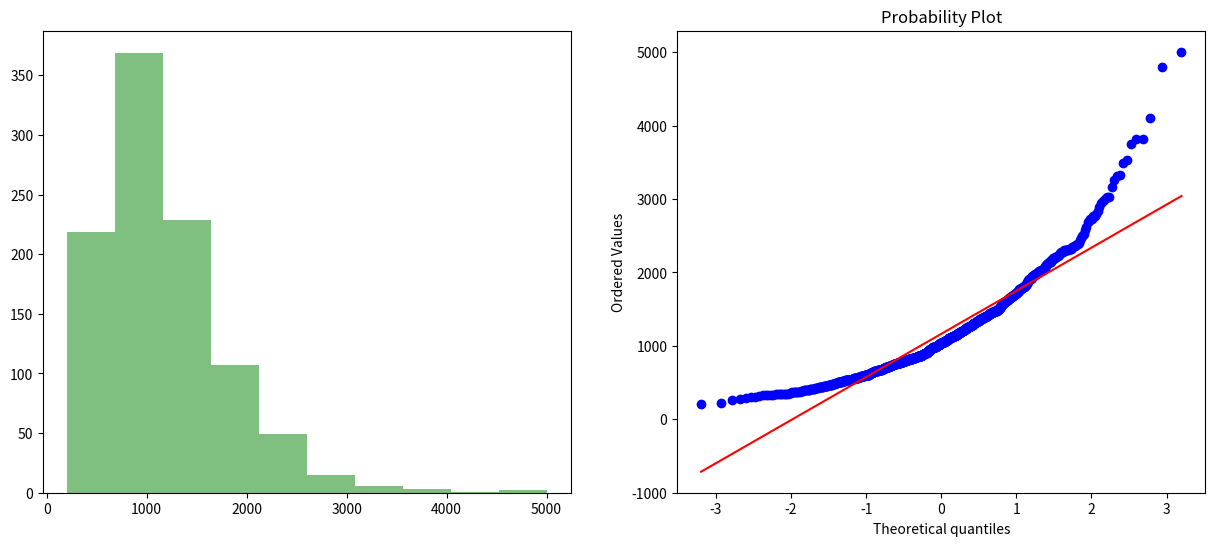
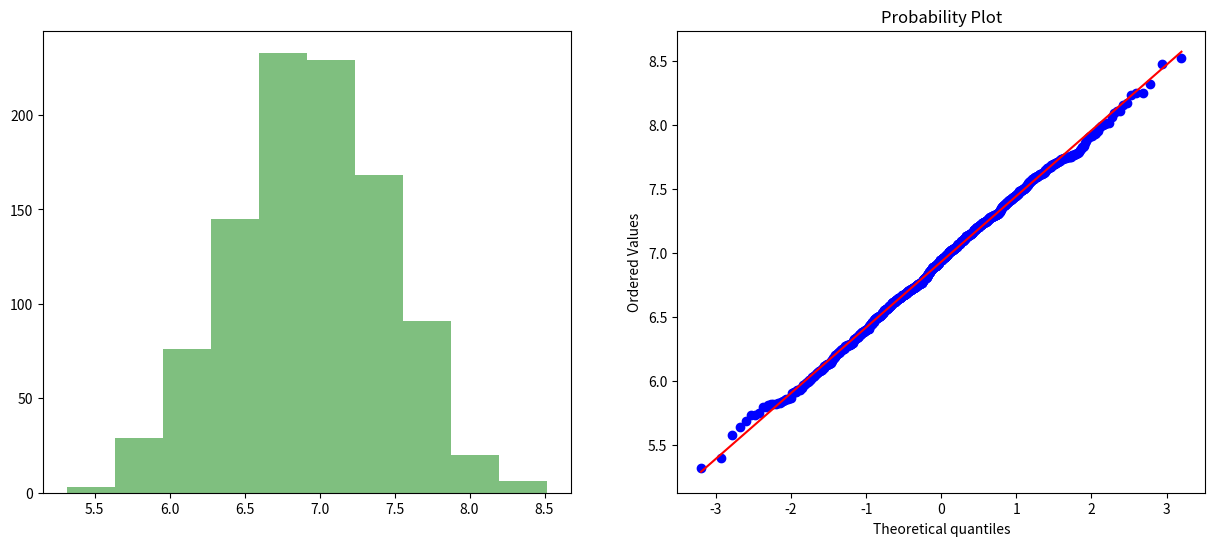
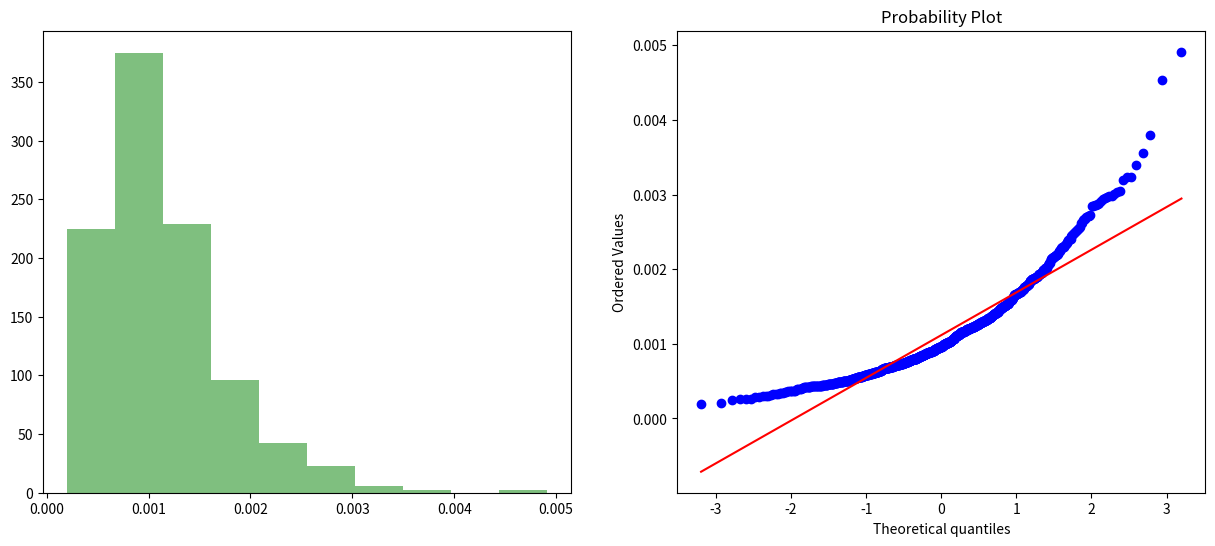
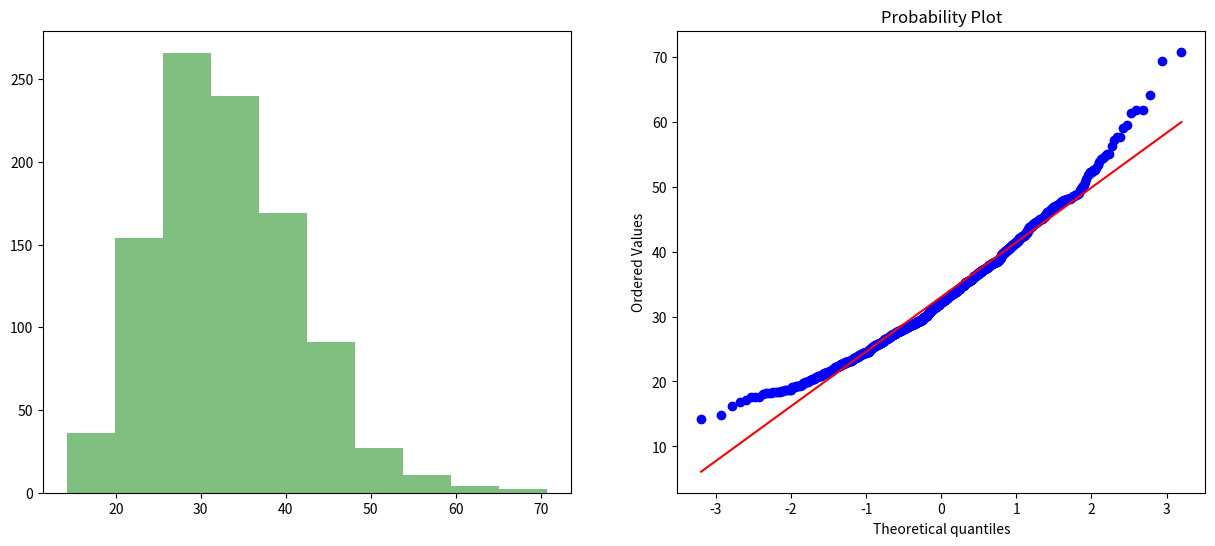
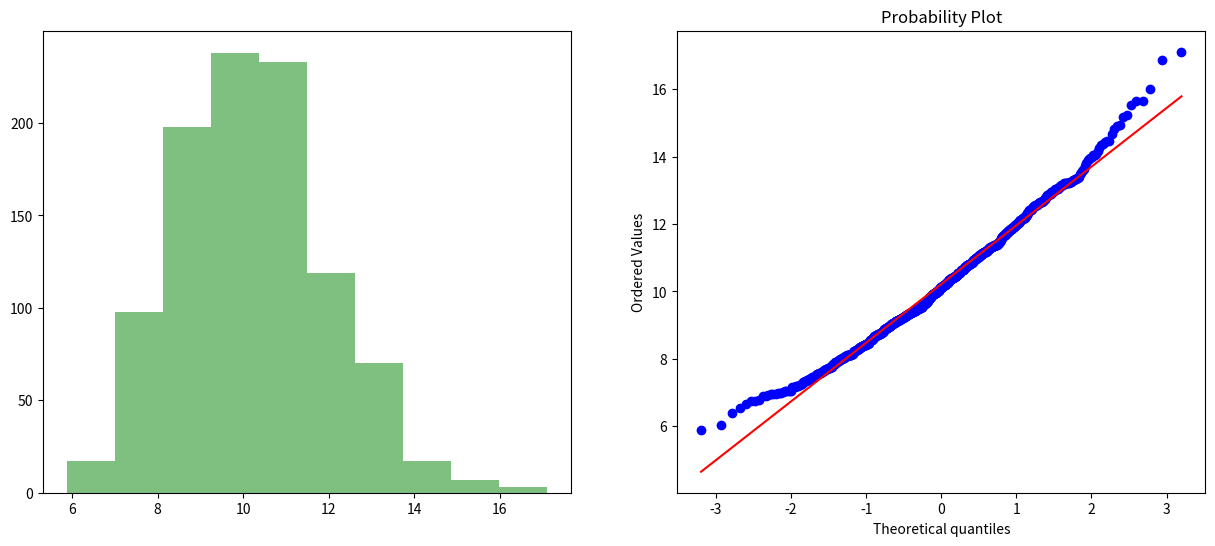
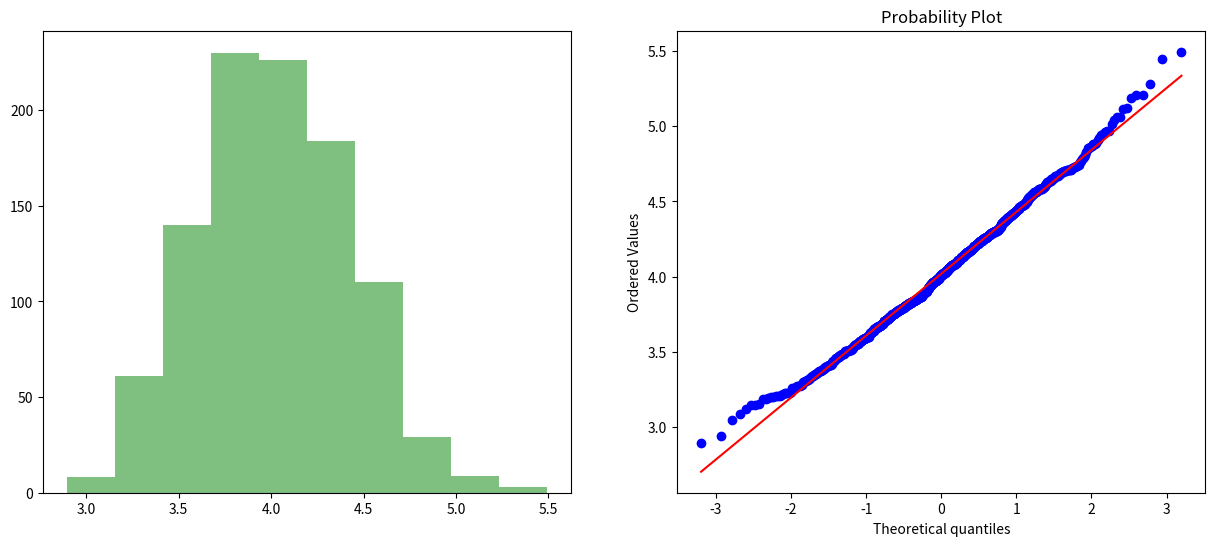
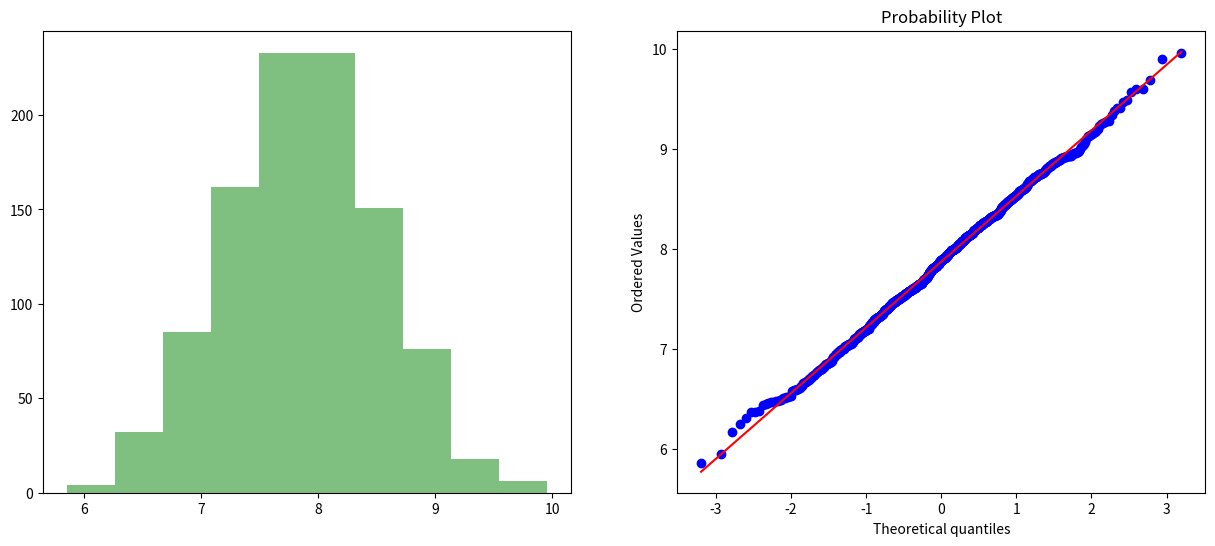
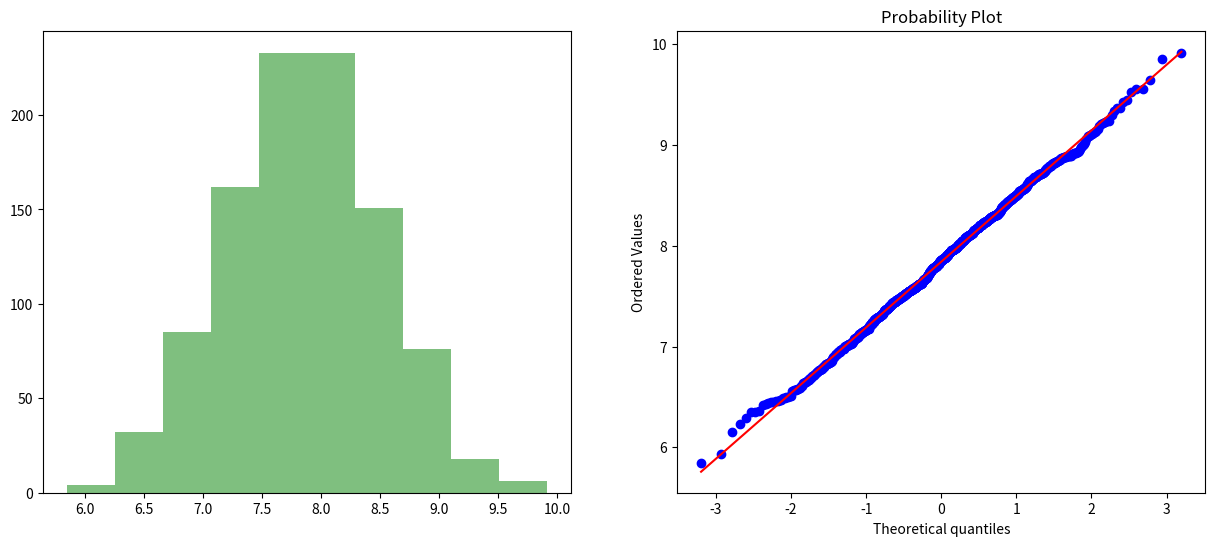

Here is the Python script that generated these plots, in order:
import numpy as np
import pandas as pd 
from scipy import stats

from matplotlib import pyplot as plt
# generate a univariate data sample
np.random.seed(142)
datas = sorted(stats.lognorm.rvs(s=0.5, loc=1, scale=1000, size=1000))

data = pd.DataFrame(datas, columns=['values'])


print('Size of data:', data.shape)
def gen_graph(value):
    plt.figure(figsize=(15,6))
    plt.subplot(1, 2, 1)
    plt.hist(value, color='g', alpha=0.5)

    plt.subplot(1, 2, 2)
    stats.probplot(value, dist="norm", plot=plt)

    plt.show()
gen_graph(data['values'])
data_log = np.log(data['values'])

gen_graph(data_log)
data_rec = np.reciprocal(data['values'])

# or

data_rec_2 = 1/ data['values']

gen_graph(data_rec)
data_square = np.sqrt(data['values'])

# or 
data_square_2 = (data)**(1/2)

gen_graph(data_square)
data_cube = np.cbrt(data['values'])

gen_graph(data_cube)
data_expo =  data['values'] ** (1/5)

gen_graph(data_expo)
data_boxcox, a = stats.boxcox(data['values'])

gen_graph(data_boxcox)
data_yeo, a = stats.yeojohnson(data['values'])

gen_graph(data_yeo)
